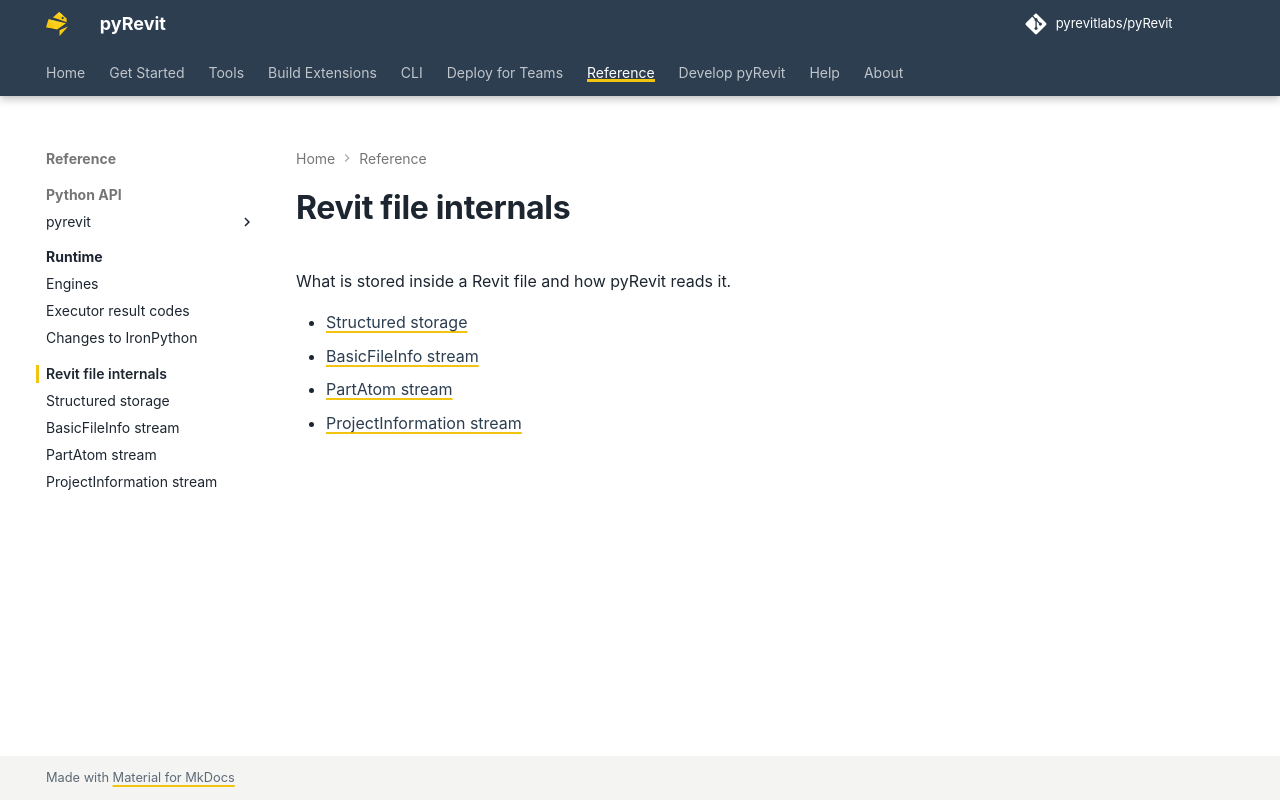

repository: pyrevitlabs/pyRevit · page: revit-files/index.html · generator: mkdocs

# Revit file internals

What is stored inside a Revit file and how pyRevit reads it.

- [Structured storage](structured-storage.md)
- [BasicFileInfo stream](basicfileinfo.md)
- [PartAtom stream](partatom.md)
- [ProjectInformation stream](projectinformation.md)
